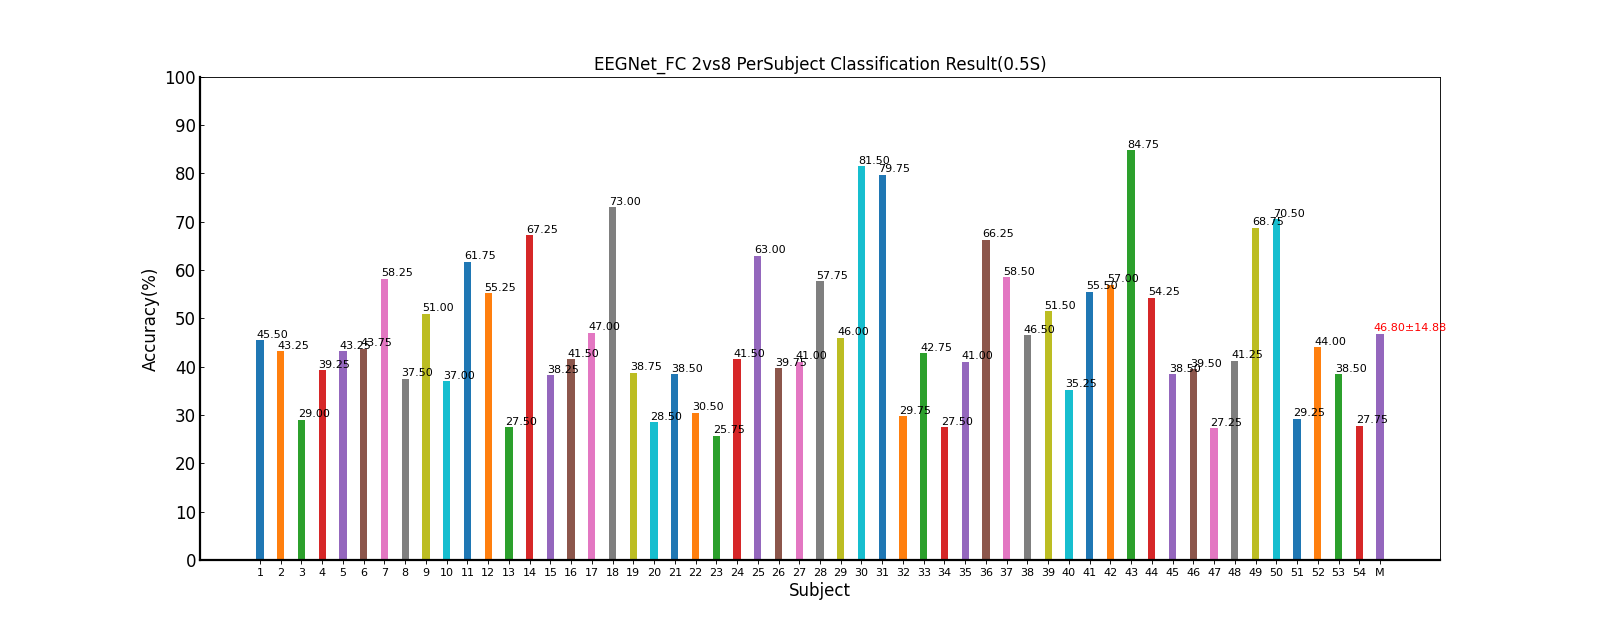

The file beside this chart, header and first rows:
Fold1, Fold2, Fold3, Fold4, Fold5, Mean±Std
86.25, 46.25, 30.00, 40.00, 25.00, 45.50±24.25
46.25, 50.00, 43.75, 33.75, 42.50, 43.25±6.03
37.50, 32.50, 25.00, 25.00, 25.00, 29.00±5.76
72.50, 25.00, 48.75, 25.00, 25.00, 39.25±21.24
53.75, 25.00, 56.25, 52.50, 28.75, 43.25±15.07
43.75, 76.25, 27.50, 46.25, 25.00, 43.75±20.48
56.25, 72.50, 77.50, 60.00, 25.00, 58.25±20.53
48.75, 41.25, 22.50, 42.50, 32.50, 37.50±10.19
50.00, 60.00, 25.00, 47.50, 72.50, 51.00±17.55
28.75, 38.75, 42.50, 25.00, 50.00, 37.00±10.18
73.75, 73.75, 50.00, 52.50, 58.75, 61.75±11.41
25.00, 65.00, 25.00, 77.50, 83.75, 55.25±28.43
30.00, 32.50, 25.00, 25.00, 25.00, 27.50±3.54
78.75, 65.00, 46.25, 76.25, 70.00, 67.25±12.91
25.00, 40.00, 43.75, 41.25, 41.25, 38.25±7.53
26.25, 68.75, 25.00, 25.00, 62.50, 41.50±22.14
72.50, 42.50, 46.25, 25.00, 48.75, 47.00±17.02
48.75, 70.00, 63.75, 96.25, 86.25, 73.00±18.70
27.50, 58.75, 43.75, 41.25, 22.50, 38.75±14.33
40.00, 27.50, 25.00, 25.00, 25.00, 28.50±6.52
26.25, 33.75, 61.25, 36.25, 35.00, 38.50±13.30
40.00, 36.25, 25.00, 25.00, 26.25, 30.50±7.10
27.50, 26.25, 26.25, 22.50, 26.25, 25.75±1.90
52.50, 60.00, 25.00, 28.75, 41.25, 41.50±14.98
67.50, 52.50, 76.25, 80.00, 38.75, 63.00±17.20
42.50, 48.75, 42.50, 33.75, 31.25, 39.75±7.15
25.00, 26.25, 75.00, 36.25, 42.50, 41.00±20.34
48.75, 63.75, 53.75, 58.75, 63.75, 57.75±6.52
46.25, 68.75, 45.00, 41.25, 28.75, 46.00±14.48
76.25, 73.75, 91.25, 70.00, 96.25, 81.50±11.54
81.25, 86.25, 96.25, 50.00, 85.00, 79.75±17.53
25.00, 48.75, 25.00, 25.00, 25.00, 29.75±10.62
38.75, 32.50, 27.50, 62.50, 52.50, 42.75±14.48
26.25, 36.25, 23.75, 25.00, 26.25, 27.50±5.00
36.25, 30.00, 58.75, 41.25, 38.75, 41.00±10.77
42.50, 98.75, 52.50, 77.50, 60.00, 66.25±22.22
91.25, 67.50, 48.75, 60.00, 25.00, 58.50±24.36
31.25, 45.00, 63.75, 50.00, 42.50, 46.50±11.84
48.75, 73.75, 42.50, 47.50, 45.00, 51.50±12.67
25.00, 32.50, 25.00, 55.00, 38.75, 35.25±12.45
53.75, 87.50, 43.75, 42.50, 50.00, 55.50±18.47
67.50, 63.75, 51.25, 48.75, 53.75, 57.00±8.18
81.25, 71.25, 96.25, 93.75, 81.25, 84.75±10.25
43.75, 73.75, 57.50, 32.50, 63.75, 54.25±16.31
41.25, 30.00, 50.00, 37.50, 33.75, 38.50±7.68
47.50, 56.25, 25.00, 42.50, 26.25, 39.50±13.60
23.75, 25.00, 33.75, 22.50, 31.25, 27.25±4.95
25.00, 50.00, 41.25, 65.00, 25.00, 41.25±17.09
93.75, 52.50, 76.25, 96.25, 25.00, 68.75±30.07
60.00, 58.75, 92.50, 62.50, 78.75, 70.50±14.70
26.25, 36.25, 25.00, 27.50, 31.25, 29.25±4.56
25.00, 40.00, 58.75, 48.75, 47.50, 44.00±12.54
53.75, 41.25, 37.50, 35.00, 25.00, 38.50±10.44
25.00, 36.25, 25.00, 25.00, 27.50, 27.75±4.87
46.99, 51.39, 46.13, 46.09, 43.40, 46.80±14.88
